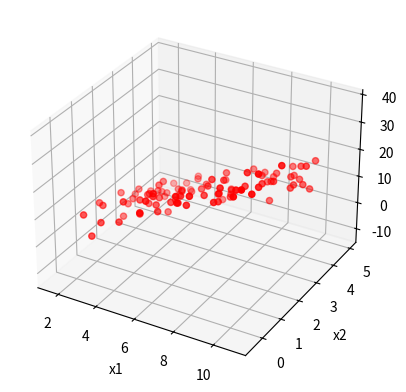
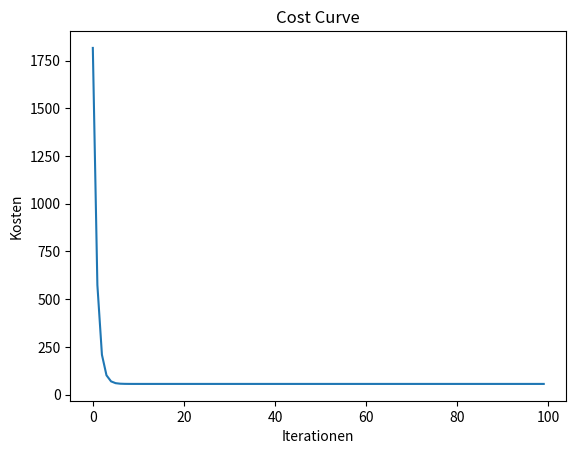
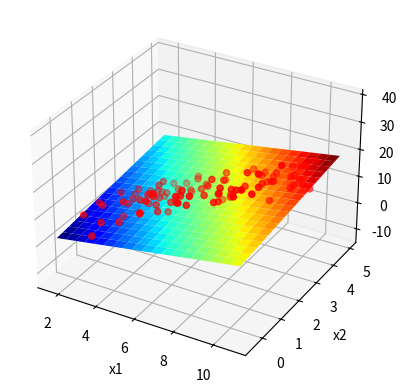

Reproduce these figures in Python, in order.
# External Modules
import numpy as np
import matplotlib.pyplot as plt
from mpl_toolkits.mplot3d.axes3d import Axes3D
from matplotlib import cm

%matplotlib notebook

def create_feature_matrix(sample_size, n_features, x_min, x_max):
    '''creates random feature vectors based on a lienar function in a given interval
    
    Args:
        sample_size: number feature vectors
        n_features: number of features for each vector
        x_min: lower bound value ranges
        x_max: upper bound value ranges
    
    Returns:
        x: 2D array containing feature vecotrs with shape (sample_size, n_features)
    '''
    x = np.ndarray((sample_size,n_features))
    for i in range(n_features):
        feature = np.random.uniform(x_min[i], x_max[i], size=sample_size)
        x[:,i] = feature
    return x
        

sample_size = 100
n_features = 2
x_min = [1.5,-0.5]
x_max = [11.,5.0]

X = create_feature_matrix(sample_size, n_features, x_min, x_max)

assert len(X[:,0]) == sample_size
assert len(X[0,:]) == n_features
for i in range(n_features):
    assert np.max(X[:,i]) <= x_max[i]
    assert np.min(X[:,i]) >= x_min[i]

def linear_hypothesis(thetas):
    ''' Combines given list argument in a linear equation and returns it as a function
    
    Args:
        thetas: list of coefficients
        
    Returns:
        lambda that models a linear function based on thetas and x
    ''' 
    def get_X_(X):
        ones = np.ones((X.shape[0],1))
        X_ = np.c_[ones, X]
        return X_
        
    return lambda X: np.dot(get_X_(X), thetas)

assert len(linear_hypothesis([.1,.2,.3])(X)) == sample_size

def generate_targets(X, theta, sigma):
    ''' Combines given arguments in a linear equation with X, 
    adds some Gaussian noise and returns the result
    
    Args:
        X: 2D numpy feature matrix
        theta: list of coefficients
        sigma: standard deviation of the gaussian noise
        
    Returns:
        target values for X
    '''
    noise = np.random.normal(0,sigma,(X.shape[0],1))
    X_noise = X + noise # add noise so first column keeps X0 = 1 values
    target_values = linear_hypothesis(theta)(X_noise)
    return target_values

theta = (2., 3., -4.)
sigma = 3.

# feature scaling
# X[:,0] = (X[:,0] - np.mean(X[:,0])) / np.std(X[:,0])
# X[:,1] = (X[:,1] - np.mean(X[:,1])) / np.std(X[:,1])

y = generate_targets(X, theta, sigma)

assert len(y) == sample_size

%matplotlib notebook

def plot_data_scatter(features, targets):
    """ Plots the features and the targets in a 3D scatter plot
    
    Args:
        features: 2D numpy-array features
        targets: ltargets
    """
    x1 = features[:,0]
    x2 = features[:,1]
    fig = plt.figure()
    ax = fig.add_subplot(projection='3d')
    ax.scatter(x1, x2, y, c='r', marker='o')
    ax.set_xlabel('x1')
    ax.set_ylabel('x2')
    ax.set_zlabel('y')

plot_data_scatter(X, y)

def mse_cost_function(x, y):
    ''' Implements MSE cost function as a function J(theta) on given traning data 
    
    Args:
        x: vector of x values 
        y: vector of ground truth values y 
        
    Returns:
        lambda J(theta) that models the cost function
    '''
    return lambda theta: np.mean((linear_hypothesis(theta)(x) - y)**2)/2

J = mse_cost_function(X, y)
print(J(theta))

def update_theta(x, y, theta, learning_rate):
    ''' Updates learnable parameters theta 
    
    The update is done by calculating the partial derivities of 
    the cost function including the linear hypothesis. The 
    gradients scaled by a scalar are subtracted from the given 
    theta values.
    
    Args:
        x: 2D numpy array of x values
        y: array of y values corresponding to x
        theta: current theta values
        learning_rate: value to scale the negative gradient 
        
    Returns:
        theta: Updated theta vector
    '''
    partialDerivative = np.mean(x.T @ (linear_hypothesis(theta)(x) - y))
    theta = theta - learning_rate * partialDerivative
    return theta

def gradient_descent(learning_rate, theta, iterations, x, y):
    ''' Minimize theta values of a linear model based on MSE cost function
    
    Args:
        learning_rate: scalar, scales the negative gradient 
        theta: initial theta values
        x: vector, x values from the data set
        y: vector, y values from the data set
        iterations: scalar, number of theta updates
        
    Returns:
        history_cost: cost after each iteration
        history_theta: Updated theta values after each iteration
    '''
    history_cost = []
    history_theta = []
    j = mse_cost_function(x, y)
 
    for i in range(iterations):
        history_cost.append(j(theta))
        history_theta.append(theta)
        theta = update_theta(x, y, theta, learning_rate)
    
    return history_cost, history_theta

# Your implementation:

alpha = 0.0001 # assign an appropriate value
nb_iterations = 100 # assign an appropriate value
start_values_theta = [7,7,7] # assign appropriate values
history_cost, history_theta = gradient_descent(alpha, start_values_theta, nb_iterations, X, y)
print(history_cost)

def plot_progress(costs):
    """ Plots the costs over the iterations
    
    Args:
        costs: history of costs
    """
    iterations = np.arange(nb_iterations)
    
    fig = plt.figure()
    ax = fig.add_subplot(111)
    ax.plot(iterations,costs, label="Fortschritt")
    ax.set_xlabel('Iterationen')
    ax.set_ylabel('Kosten')
    ax.set_title("Cost Curve")

plot_progress(history_cost)
print("costs before the training:\t ", history_cost[0])
print("costs after the training:\t ", history_cost[-1])

def evaluation_plt(x, y, final_theta):
    ''' Plots the data x, y together with the final model
    
    Args:
        cost_hist: vector, history of all cost values from a opitmization
        theta_0: scalar, model parameter for boundary
        theta_1: scalar, model parameter for boundary
        x: vector, x values from the data set
        y: vector, y values from the data set
    '''
    x1 = x[:,0]
    x2 = x[:,1]
    fig = plt.figure()
    ax = fig.add_subplot(projection='3d')
    ax.scatter(x1, x2, y, c='r', marker='o')
    ax = plt.gca()
    
    xx1, xx2 = np.meshgrid(np.linspace(x1.min(), x1.max(), 20), 
                       np.linspace(x2.min(), x2.max(), 20))
    # plot the hyperplane by evaluating the parameters on the grid
    z = final_theta[0] + final_theta[1] * xx1 + final_theta[2] * xx2
    
    ax.plot_surface(xx1, xx2, z, rstride=1, cstride=1, cmap='jet')
    ax.set_xlabel('x1')
    ax.set_ylabel('x2')
    ax.set_zlabel('y')

evaluation_plt(X, y, history_theta[-1])
print("thetas before the training:\t", history_theta[0])
print("thetas after the training:\t", history_theta[-1])

X = np.array([[0.0001, 2000],
       [0.0002, 1800],
       [0.0003, 1600]], dtype=np.float32)

sample_size = len(X[:,0])
print(X)

# Task 1.
Xj = np.zeros(X.shape)
Xj[:,0] = (X[:,0] - np.mean(X[:,0])) / np.std(X[:,0])
Xj[:,1] = (X[:,1] - np.mean(X[:,1])) / np.std(X[:,1])
print(Xj)
print('-------------------------------')
print('mean1: ' + str(np.mean(Xj[:,0])))
print('mean2: ' + str(np.mean(Xj[:,1])))
print('std1: ' + str(np.std(Xj[:,0])))
print('std2: ' + str(np.std(Xj[:,1])))

# Task 2.
thetas = [-7197, 326, -326]
theta0 = thetas[0] - thetas[1] * np.mean(X[:,0])/ np.var(X[:,0])
theta1 = thetas[1] / np.var(X[:,0])
theta2 = thetas[2] / np.var(X[:,1])
print(theta0,theta1,theta2)